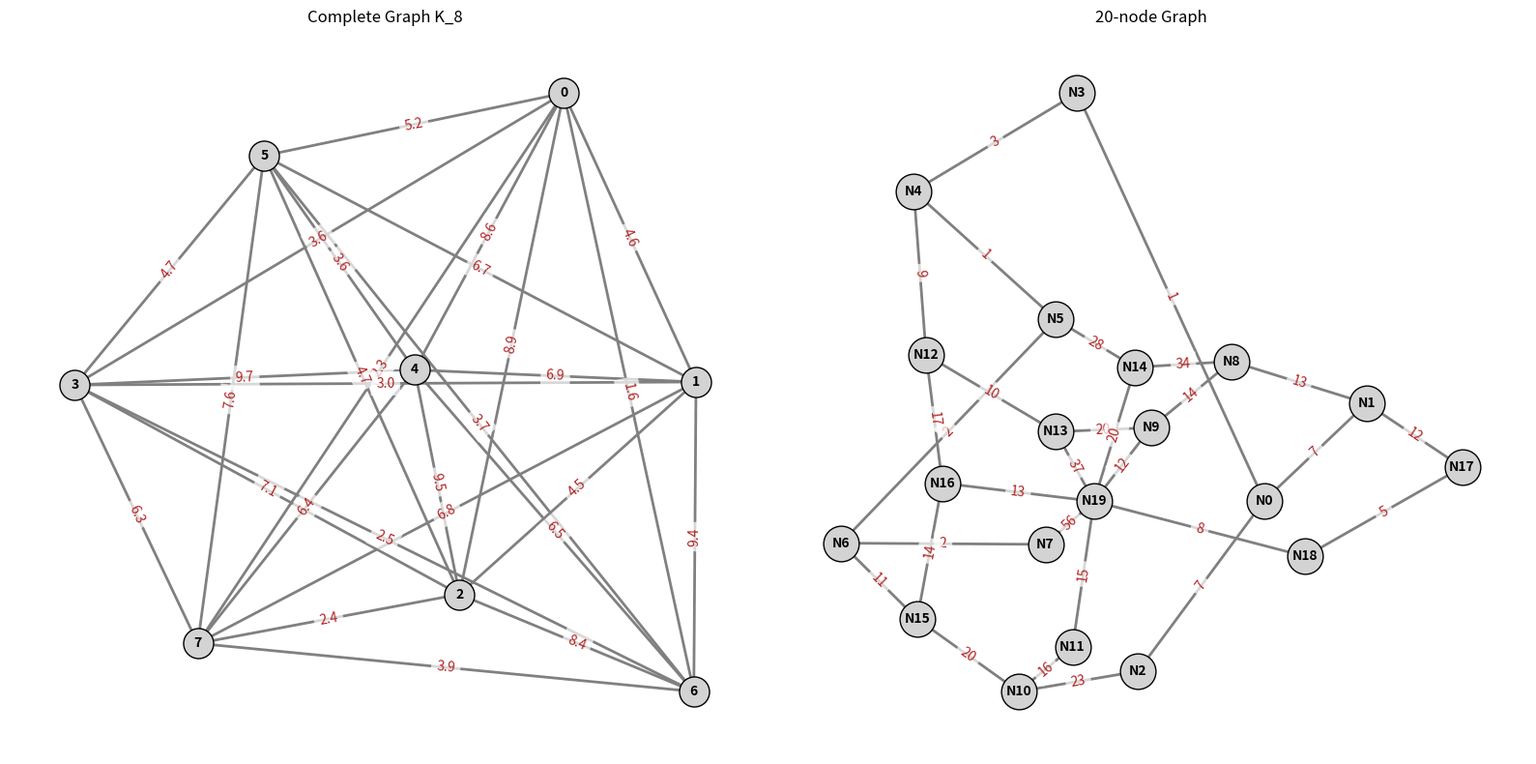
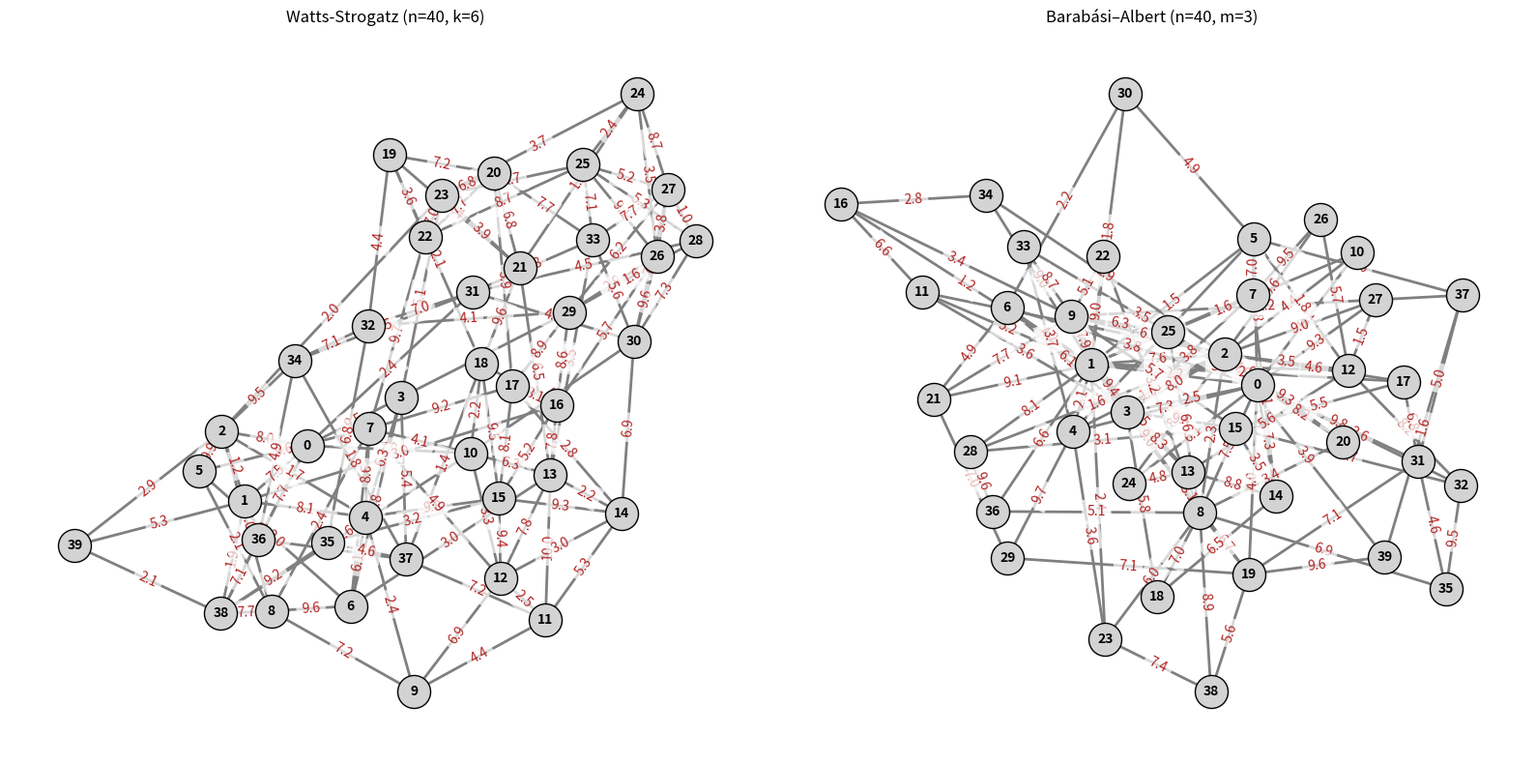
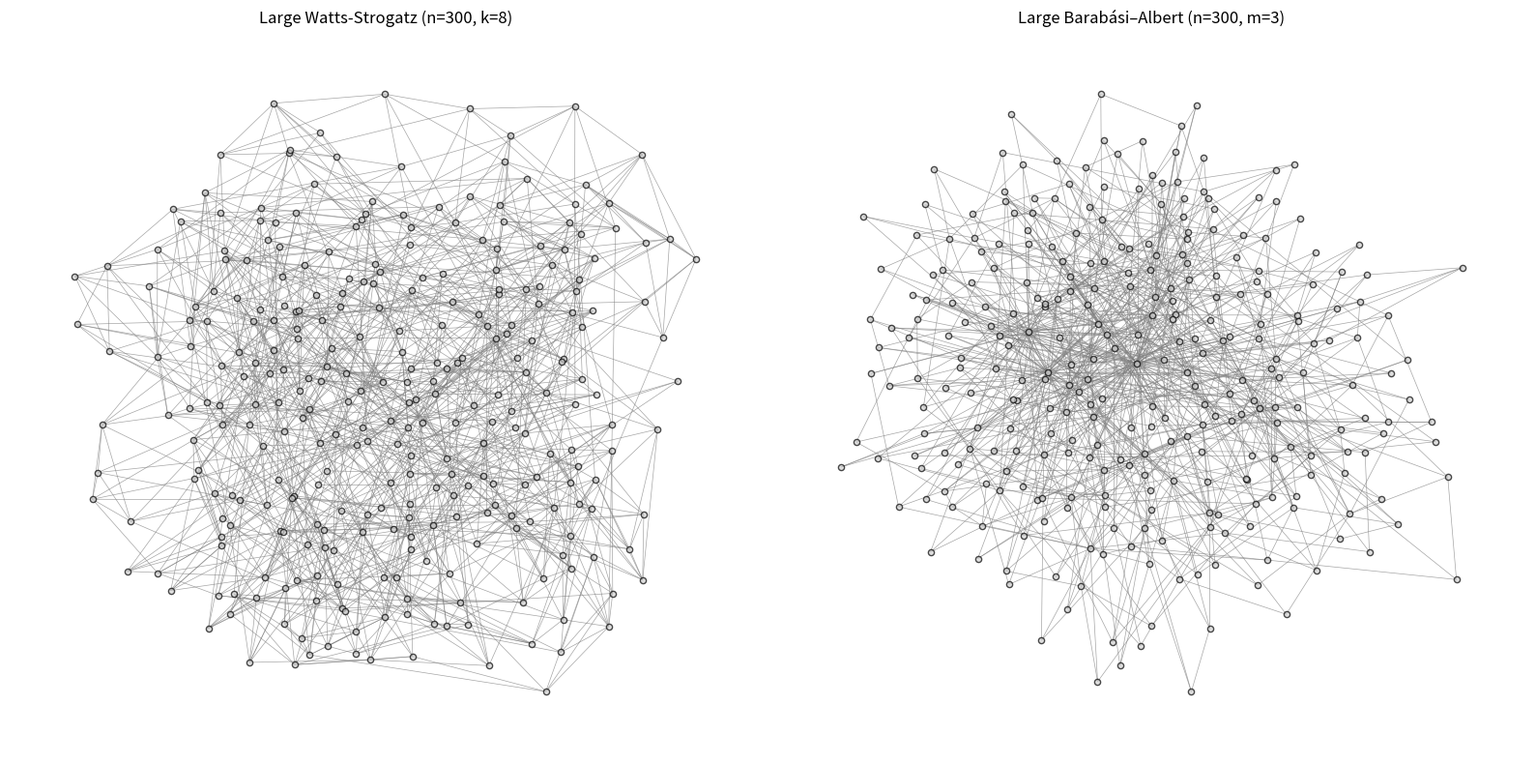

The matplotlib source for these figures, in order:
from collections import deque
import random
from typing import Any, Dict, List, Optional, Tuple, Set, Union, TYPE_CHECKING, TypeVar

if TYPE_CHECKING:
    import networkx as nx


class UndirectedGraph_:
    def __init__(self) -> None:
        """
        Initialize an empty undirected graph.
        The graph is represented as an adjacency list using a dictionary.
        """
        self.graph: Dict[Any, Dict[Any, Union[int, float]]] = {}

    def add_vertex(self, vertex: Any) -> None:
        """
        Add a vertex to the graph.

        Args:
            vertex: The vertex to add (can be any hashable type)
        """
        if vertex not in self.graph:
            self.graph[vertex] = {}

    def add_edge(
        self, vertex1: Any, vertex2: Any, weight: Union[int, float] = 1
    ) -> None:
        """
        Add an undirected edge between two vertices.

        Args:
            vertex1: First vertex
            vertex2: Second vertex
            weight: Weight for the edge (default = 1 for unweighted graphs)
        """
        # Add vertices if they don't exist
        self.add_vertex(vertex1)
        self.add_vertex(vertex2)

        # Add edge in both directions
        self.graph[vertex1][vertex2] = weight
        self.graph[vertex2][vertex1] = weight

    def has_vertex(self, vertex: Any) -> bool:
        """
        Check if a vertex exists in the graph.

        Args:
            vertex: The vertex to check

        Returns:
            bool: True if vertex exists, False otherwise
        """
        return vertex in self.graph

    def has_edge(self, vertex1: Any, vertex2: Any) -> bool:
        """
        Check if an edge exists between two vertices.

        Args:
            vertex1: First vertex
            vertex2: Second vertex

        Returns:
            bool: True if edge exists, False otherwise
        """
        if vertex1 in self.graph and vertex2 in self.graph:
            return vertex2 in self.graph[vertex1]
        return False

    def get_neighbors(self, vertex: Any) -> List[Any]:
        """
        Get all neighbors of a vertex.

        Args:
            vertex: The vertex

        Returns:
            list: List of neighboring vertices
        """
        if vertex in self.graph:
            return list(self.graph[vertex].keys())
        return []

    def get_vertices(self) -> List[Any]:
        """
        Get all vertices in the graph.

        Returns:
            list: List of all vertices
        """
        return list(self.graph.keys())

    def get_edges(self) -> List[Tuple[Any, Any, Union[int, float]]]:
        """
        Get all edges in the graph with their weights.

        Returns:
            list: List of edges as tuples (vertex1, vertex2, weight)
        """
        edges = []
        visited = set()

        for vertex in self.graph:
            for neighbor, weight in self.graph[vertex].items():
                # Use sorted tuple to ensure edge appears only once in undirected graph
                edge_key = tuple(sorted((vertex, neighbor)))
                if edge_key not in visited:
                    edges.append((vertex, neighbor, weight))
                    visited.add(edge_key)

        return edges

    def get_weight(self, vertex1: Any, vertex2: Any) -> Optional[Union[int, float]]:
        """
        Get the weight of an edge between two vertices.

        Args:
            vertex1: First vertex
            vertex2: Second vertex

        Returns:
            The weight of the edge, or None if no edge exists
        """
        if self.has_edge(vertex1, vertex2):
            return self.graph[vertex1][vertex2]
        return None

    def is_empty(self) -> bool:
        """
        Check if the graph is empty.

        Returns:
            bool: True if graph is empty, False otherwise
        """
        return len(self.graph) == 0

    def __str__(self) -> str:
        """
        String representation of the graph.
        """
        result = "Undirected Graph:\n"
        for vertex in self.graph:
            neighbors = [
                f"{neighbor}(w:{weight})"
                for neighbor, weight in self.graph[vertex].items()
            ]
            result += f"{vertex}: {', '.join(neighbors)}\n"
        return result

    def __repr__(self) -> str:
        """
        Representation of the graph.
        """
        return f"UndirectedGraph_({len(self.graph)} vertices, {len(self.get_edges())} edges)"

    def __len__(self) -> int:
        """
        Get the number of vertices in the graph.
        """
        return len(self.graph)


T = TypeVar("T", bound="UndirectedGraph_")


def complete_(
    graph: T,
    n: int = 10,
    weight_range: Tuple[Union[int, float], Union[int, float]] = (1, 10),
    seed: Optional[int] = None,
) -> T:
    """
    Generate a complete graph with n nodes (K_n).

    In a complete graph, every pair of distinct vertices is connected by a unique edge.

    Args:
        graph: An empty instance of a subclass of UndirectedGraph_ to populate
        n: Number of nodes in the graph
        weight_range: Tuple (min_weight, max_weight) for edge weights
        seed: Random seed for reproducibility

    Returns:
        T: The populated complete graph

    Raises:
        ValueError: If parameters are invalid
        AssertionError: If graph is not empty
    """
    assert len(graph) == 0, "You probably wanted to start with an empty graph!"

    if n <= 0:
        raise ValueError("n must be positive")
    if weight_range[0] > weight_range[1]:
        raise ValueError("min_weight must be <= max_weight")

    # Initialize random number generator
    rng = random.Random(seed)

    # Add vertices
    for i in range(n):
        graph.add_vertex(i)

    # Add edges between every pair of vertices
    for i in range(n):
        for j in range(i + 1, n):
            # Generate random weight within the specified range
            weight = round(rng.uniform(weight_range[0], weight_range[1]), 2)
            graph.add_edge(i, j, weight)

    return graph


def watts_strogatz_(
    graph: T,
    n: int = 20,
    k: int = 4,
    beta: float = 0.3,
    weight_range: Tuple[Union[int, float], Union[int, float]] = (1, 10),
    seed: Optional[int] = None,
) -> T:
    """
    Generate a Watts-Strogatz small-world graph.

    The graph starts as a ring lattice where each node is connected to its k nearest neighbors
    (k/2 on each side). Then, with probability beta, each edge is rewired to a random node.

    Args:
        graph: An empty instance of a subclass of UndirectedGraph_ to populate
        n: Number of nodes in the graph
        k: Each node is connected to k nearest neighbors in ring topology (must be even)
        beta: Probability of rewiring each edge (0 <= beta <= 1)
        weight_range: Tuple (min_weight, max_weight) for edge weights
        seed: Random seed for reproducibility

    Returns:
        T: The populated Watts-Strogatz small-world graph

    Raises:
        ValueError: If parameters are invalid
        AssertionError: If graph is not empty
    """
    assert len(graph) == 0, "You probably wanted to start with an empty graph!"

    if n <= 0:
        raise ValueError("n must be positive")
    if k <= 0 or k % 2 != 0:
        raise ValueError("k must be a positive even integer")
    if k >= n:
        raise ValueError("k must be less than n")
    if beta < 0 or beta > 1:
        raise ValueError("beta must be between 0 and 1")
    if weight_range[0] > weight_range[1]:
        raise ValueError("min_weight must be <= max_weight")

    # Initialize random number generator
    rng = random.Random(seed)

    # Add vertices
    for i in range(n):
        graph.add_vertex(i)

    # Track which edges exist to avoid duplicates
    edges_set: Set[Tuple[int, ...]] = set()

    # First, create the regular ring lattice
    for node in range(n):
        for j in range(1, k // 2 + 1):
            neighbor = (node + j) % n
            # Sort to ensure undirected edge representation is consistent
            edge = tuple(sorted((node, neighbor)))
            if edge not in edges_set:
                edges_set.add(edge)

    # Now rewire edges with probability beta
    rewired_edges_set: Set[Tuple[int, ...]] = set()

    for u, v in edges_set:
        if rng.random() < beta:
            # Choose a new random node to connect to u
            # The new node must be different from u and not already connected to u
            possible_nodes = [
                i
                for i in range(n)
                if i != u
                and tuple(sorted((u, i))) not in edges_set
                and tuple(sorted((u, i))) not in rewired_edges_set
            ]

            if possible_nodes:
                new_v = rng.choice(possible_nodes)
                # Remove old edge (u, v) and add new edge (u, new_v)
                rewired_edges_set.add(tuple(sorted((u, new_v))))
                # Don't add the original edge
                continue

        # Keep the original edge
        rewired_edges_set.add((u, v))

    # Add all edges to the graph with random weights
    for u, v in rewired_edges_set:
        weight = round(rng.uniform(weight_range[0], weight_range[1]), 2)
        graph.add_edge(u, v, weight)

    return graph


def barabasi_albert_(
    graph: T,
    n: int = 100,
    m: int = 2,
    weight_range: Tuple[Union[int, float], Union[int, float]] = (1, 10),
    seed: Optional[int] = None,
) -> T:
    """
    Generate a Barabási–Albert scale-free network graph.

    The graph grows through preferential attachment: new nodes are more likely
    to connect to nodes that already have many connections.

    Args:
        graph: An empty instance of a subclass of UndirectedGraph_ to populate
        n: Total number of nodes in the final graph
        m: Number of edges to attach from a new node to existing nodes (m < n)
        weight_range: Tuple (min_weight, max_weight) for edge weights
        seed: Random seed for reproducibility

    Returns:
        T: The populated Barabási–Albert graph

    Raises:
        ValueError: If parameters are invalid
        AssertionError: If graph is not empty
    """
    assert len(graph) == 0, "You probably wanted to start with an empty graph!"

    if n <= 0:
        raise ValueError("n must be positive")
    if m <= 0:
        raise ValueError("m must be positive")
    if m >= n:
        raise ValueError("m must be less than n")
    if weight_range[0] > weight_range[1]:
        raise ValueError("min_weight must be <= max_weight")

    # Initialize random number generator
    rng = random.Random(seed)

    # Start with a complete graph of m+1 nodes
    # This ensures each initial node has at least m edges
    initial_nodes = m + 1

    # Add initial nodes
    for i in range(initial_nodes):
        graph.add_vertex(i)

    # Create initial complete graph among first m+1 nodes
    for i in range(initial_nodes):
        for j in range(i + 1, initial_nodes):
            weight = round(rng.uniform(weight_range[0], weight_range[1]), 2)
            graph.add_edge(i, j, weight)

    # Track degrees for preferential attachment
    degrees = [initial_nodes - 1] * initial_nodes  # Each node has m edges initially

    # Add remaining nodes with preferential attachment
    for new_node in range(initial_nodes, n):
        graph.add_vertex(new_node)

        # Create list of existing nodes weighted by their degree
        # (preferential attachment: higher degree = higher probability)
        node_list = []
        for node_idx, degree in enumerate(degrees):
            node_list.extend([node_idx] * degree)

        # Select m distinct nodes to connect to
        selected_nodes = set()
        attempts = 0
        max_attempts = m * 10  # Prevent infinite loops

        while len(selected_nodes) < m and attempts < max_attempts:
            if node_list:  # Ensure node_list is not empty
                selected_node = rng.choice(node_list)
                if selected_node not in selected_nodes:
                    selected_nodes.add(selected_node)
            attempts += 1

        # If we couldn't find enough distinct nodes, add random ones
        while len(selected_nodes) < m:
            available_nodes = list(range(new_node))
            random_node = rng.choice(available_nodes)
            selected_nodes.add(random_node)

        # Connect new node to selected nodes
        for existing_node in selected_nodes:
            weight = round(rng.uniform(weight_range[0], weight_range[1]), 2)
            graph.add_edge(new_node, existing_node, weight)

            # Update degrees
            degrees[existing_node] += 1

        # Add degree entry for the new node
        degrees.append(m)

    return graph


def twenty_(graph: T, weighted: bool = True, more_edges: bool = True) -> T:
    """
    Generate a 20-node graph with multiple paths from N0 to N19.

    This graph is designed to demonstrate differences between search algorithms:
    - DFS tends to follow the deep path (N0→N3→N4→N5→N6→N7→N19) with light initial edges
      but an expensive final hop
    - BFS explores breadth-first and may find alternative paths
    - UCS finds the optimal cost path considering edge weights

    Args:
        graph: An empty instance of a subclass of UndirectedGraph_ to populate
        weighted: If True, edges have random weights; if False, all edges have weight 1
        more_edges: If True, adds additional cross-connections making the graph more complex

    Returns:
        T: The populated 20-node graph

    Raises:
        AssertionError: If graph is not empty
    """
    assert len(graph) == 0, "You probably wanted to start with an empty graph!"

    nodes: List[str] = [f"N{i}" for i in range(20)]
    for node in nodes:
        graph.add_vertex(node)

    # Create some direct but heavy connections
    graph.add_edge("N0", "N1", random.randint(5, 10) if weighted else 1)
    graph.add_edge("N0", "N2", random.randint(5, 10) if weighted else 1)
    graph.add_edge(
        "N0", "N3", random.randint(1, 3) if weighted else 1
    )  # Light edge that DFS will take

    # Create branching paths
    # Path 1: Light but deep (DFS will likely take this)
    graph.add_edge("N3", "N4", random.randint(1, 3) if weighted else 1)
    graph.add_edge("N4", "N5", random.randint(1, 3) if weighted else 1)
    graph.add_edge("N5", "N6", random.randint(1, 3) if weighted else 1)
    graph.add_edge("N6", "N7", random.randint(1, 3) if weighted else 1)
    graph.add_edge(
        "N7", "N19", random.randint(50, 100) if weighted else 1
    )  # Expensive final hop

    # Path 2: Shorter but heavier edges (BFS might find this)
    graph.add_edge("N1", "N8", random.randint(10, 20) if weighted else 1)
    graph.add_edge("N8", "N9", random.randint(10, 20) if weighted else 1)
    graph.add_edge("N9", "N19", random.randint(10, 20) if weighted else 1)

    # Path 3: Alternative path
    graph.add_edge("N2", "N10", random.randint(15, 25) if weighted else 1)
    graph.add_edge("N10", "N11", random.randint(15, 25) if weighted else 1)
    graph.add_edge("N11", "N19", random.randint(15, 25) if weighted else 1)

    # Add cross-connections to make it more complex
    if more_edges:
        graph.add_edge("N4", "N12", random.randint(5, 15) if weighted else 1)
        graph.add_edge("N12", "N13", random.randint(5, 15) if weighted else 1)
        graph.add_edge("N13", "N19", random.randint(30, 40) if weighted else 1)
        graph.add_edge("N5", "N14", random.randint(20, 30) if weighted else 1)

    graph.add_edge("N14", "N19", random.randint(20, 30) if weighted else 1)
    graph.add_edge("N6", "N15", random.randint(10, 20) if weighted else 1)
    graph.add_edge("N15", "N16", random.randint(10, 20) if weighted else 1)
    graph.add_edge("N16", "N19", random.randint(10, 20) if weighted else 1)

    # Add some random connections between nodes
    additional_edges: List[Tuple[str, str, Union[int, float]]] = [
        ("N1", "N17", random.randint(5, 15) if weighted else 1),
        ("N17", "N18", random.randint(5, 15) if weighted else 1),
        ("N18", "N19", random.randint(5, 15) if weighted else 1),
        ("N8", "N14", random.randint(25, 35) if weighted else 1),
        ("N10", "N15", random.randint(20, 30) if weighted else 1),
        ("N12", "N16", random.randint(15, 25) if weighted else 1),
        ("N9", "N13", random.randint(10, 20) if weighted else 1),
    ]

    for v1, v2, weight in additional_edges:
        graph.add_edge(v1, v2, weight)

    return graph


HAS_NX_MPL = True
try:
    import matplotlib.pyplot as plt
    import networkx as nx

    def graph2nx(graph: T) -> "nx.Graph":
        """
        Convert a (subclass of) UndirectedGraph to a networkx.Graph object.

        Returns:
            networkx.Graph: A networkx graph representation
        """

        nx_graph = nx.Graph()

        # Add all vertices
        for vertex in graph.graph:
            nx_graph.add_node(vertex)

        # Add all edges with weights
        for vertex in graph.graph:
            for neighbor, weight in graph.graph[vertex].items():
                # Add edge only once (undirected)
                if not nx_graph.has_edge(vertex, neighbor):
                    nx_graph.add_edge(vertex, neighbor, weight=weight)

        return nx_graph

    def nx2ax(nx_graph: "nx.Graph", ax, seed=42, show_weights: bool = True, pos=None):
        # Create a layout for the nodes if not provided
        if pos is None:
            pos = nx.spring_layout(nx_graph, seed=seed)

        # Plot graph
        nx.draw(
            nx_graph,
            pos,
            ax=ax,
            with_labels=True,
            node_color="lightgray",
            node_size=400 + max(len(str(node)) for node in list(nx_graph)) * 100,
            font_size=10,
            font_weight="bold",
            edge_color="gray",
            width=2,
            edgecolors="black",
        )

        # Draw edge labels (weights) if requested
        if show_weights:
            edge_labels = nx.get_edge_attributes(nx_graph, "weight")
            # Format weights to 1 decimal place for cleaner display
            formatted_edge_labels = {}
            for (u, v), weight in edge_labels.items():
                if isinstance(weight, int):
                    formatted_edge_labels[(u, v)] = f"{weight}"
                else:
                    formatted_edge_labels[(u, v)] = f"{weight:.1f}"
            nx.draw_networkx_edge_labels(
                nx_graph,
                pos,
                ax=ax,
                edge_labels=formatted_edge_labels,
                font_size=10,
                font_color="firebrick",
                bbox=dict(alpha=0.7, facecolor="white", edgecolor="none"),
            )

        return pos

    def largenx2ax(nx_graph: "nx.Graph", ax, seed=42, pos=None):
        """
        Display large graphs without node labels or edge weights for better visualization.

        Args:
            nx_graph: networkx graph to display
            ax: matplotlib axis to draw on
            seed: random seed for layout reproducibility
            pos: precomputed node positions (optional)
        """
        # Create a layout for the nodes if not provided
        if pos is None:
            pos = nx.spring_layout(nx_graph, seed=seed)

        # Plot graph without labels
        nx.draw(
            nx_graph,
            pos,
            ax=ax,
            with_labels=False,  # No node labels for large graphs
            node_color="lightgray",
            node_size=20,  # Smaller nodes for large graphs
            font_size=8,
            font_weight="bold",
            edge_color="gray",
            width=0.5,  # Thinner edges for large graphs
            edgecolors="black",
            alpha=0.7,  # Slightly transparent for better visualization
        )

        return pos

except ImportError as e:
    print(f"Required GUI visualization libraries not found: {e}")
    print("\nPlease consider installing these libraries:")
    print("pip install matplotlib networkx")
    HAS_NX_MPL = False

if __name__ == "__main__":
    # Test complete graph
    print("Testing complete graph:")
    graph = complete_(UndirectedGraph_(), n=8)
    print(f"Complete graph K_8: {len(graph)} vertices, {len(graph.get_edges())} edges")
    print(f"Expected edges for K_8: {8 * 7 // 2} (n*(n-1)/2)")

    # Test 20-node graph
    graph20 = twenty_(UndirectedGraph_())
    print("\nGraph Information for 20-node graph:")
    print(f"Number of vertices: {len(graph20)}")
    print(f"Number of edges: {len(graph20.get_edges())}")

    # Test Watts-Strogatz graph
    n_ws, k = 40, 6
    graph_ws = watts_strogatz_(UndirectedGraph_(), n=n_ws, k=k)
    print(f"\nWatts-Strogatz graph (n={n_ws}, k={k}):")
    print(f"Number of vertices: {len(graph_ws)}")
    print(f"Number of edges: {len(graph_ws.get_edges())}")

    # Test Barabási–Albert graph
    n_ba, m = 40, 3
    graph_ba = barabasi_albert_(UndirectedGraph_(), n=n_ba, m=m)
    print(f"\nBarabási–Albert graph (n={n_ba}, m={m}):")
    print(f"Number of vertices: {len(graph_ba)}")
    print(f"Number of edges: {len(graph_ba.get_edges())}")

    if HAS_NX_MPL:
        # Figure 1: Complete graph and 20-node graph
        fig1, axes1 = plt.subplots(1, 2, figsize=(16, 8))

        # Complete graph
        ax1 = axes1[0]
        nx2ax(graph2nx(graph), ax1, seed=42, show_weights=True)
        ax1.set_title("Complete Graph K_8")
        ax1.axis("off")

        # 20-node graph
        ax2 = axes1[1]
        nx2ax(graph2nx(graph20), ax2, seed=42, show_weights=True)
        ax2.set_title("20-node Graph")
        ax2.axis("off")

        plt.tight_layout()
        plt.show()

        # Figure 2: Watts-Strogatz and Barabási–Albert graphs
        fig2, axes2 = plt.subplots(1, 2, figsize=(16, 8))

        # Watts-Strogatz graph
        ax3 = axes2[0]
        nx2ax(graph2nx(graph_ws), ax3, seed=42, show_weights=True)
        ax3.set_title(f"Watts-Strogatz (n={n_ws}, k={k})")
        ax3.axis("off")

        # Barabási–Albert graph
        ax4 = axes2[1]
        nx2ax(graph2nx(graph_ba), ax4, seed=42, show_weights=True)
        ax4.set_title(f"Barabási–Albert (n={n_ba}, m={m})")
        ax4.axis("off")

        plt.tight_layout()
        plt.show()

        # Figure 3: Large graphs without labels using largenx2ax
        print("\nGenerating large graphs for Figure 3...\n")

        # Create large Watts-Strogatz graph
        n_ws_large, k_large = 300, 8
        graph_ws_large = watts_strogatz_(
            UndirectedGraph_(), n=n_ws_large, k=k_large, seed=42
        )
        print(f"Large Watts-Strogatz graph (n={n_ws_large}, k={k_large}):")
        print(f"Number of vertices: {len(graph_ws_large)}")
        print(f"Number of edges: {len(graph_ws_large.get_edges())}")

        # Create large Barabási–Albert graph
        n_ba_large, m_large = 300, 3
        graph_ba_large = barabasi_albert_(
            UndirectedGraph_(), n=n_ba_large, m=m_large, seed=42
        )
        print(f"\nLarge Barabási–Albert graph (n={n_ba_large}, m={m_large}):")
        print(f"Number of vertices: {len(graph_ba_large)}")
        print(f"Number of edges: {len(graph_ba_large.get_edges())}")

        # Create Figure 3
        fig3, axes3 = plt.subplots(1, 2, figsize=(16, 8))

        # Large Watts-Strogatz graph
        ax5 = axes3[0]
        largenx2ax(graph2nx(graph_ws_large), ax5, seed=42)
        ax5.set_title(f"Large Watts-Strogatz (n={n_ws_large}, k={k_large})")
        ax5.axis("off")

        # Large Barabási–Albert graph
        ax6 = axes3[1]
        largenx2ax(graph2nx(graph_ba_large), ax6, seed=42)
        ax6.set_title(f"Large Barabási–Albert (n={n_ba_large}, m={m_large})")
        ax6.axis("off")

        plt.tight_layout()
        plt.show()
